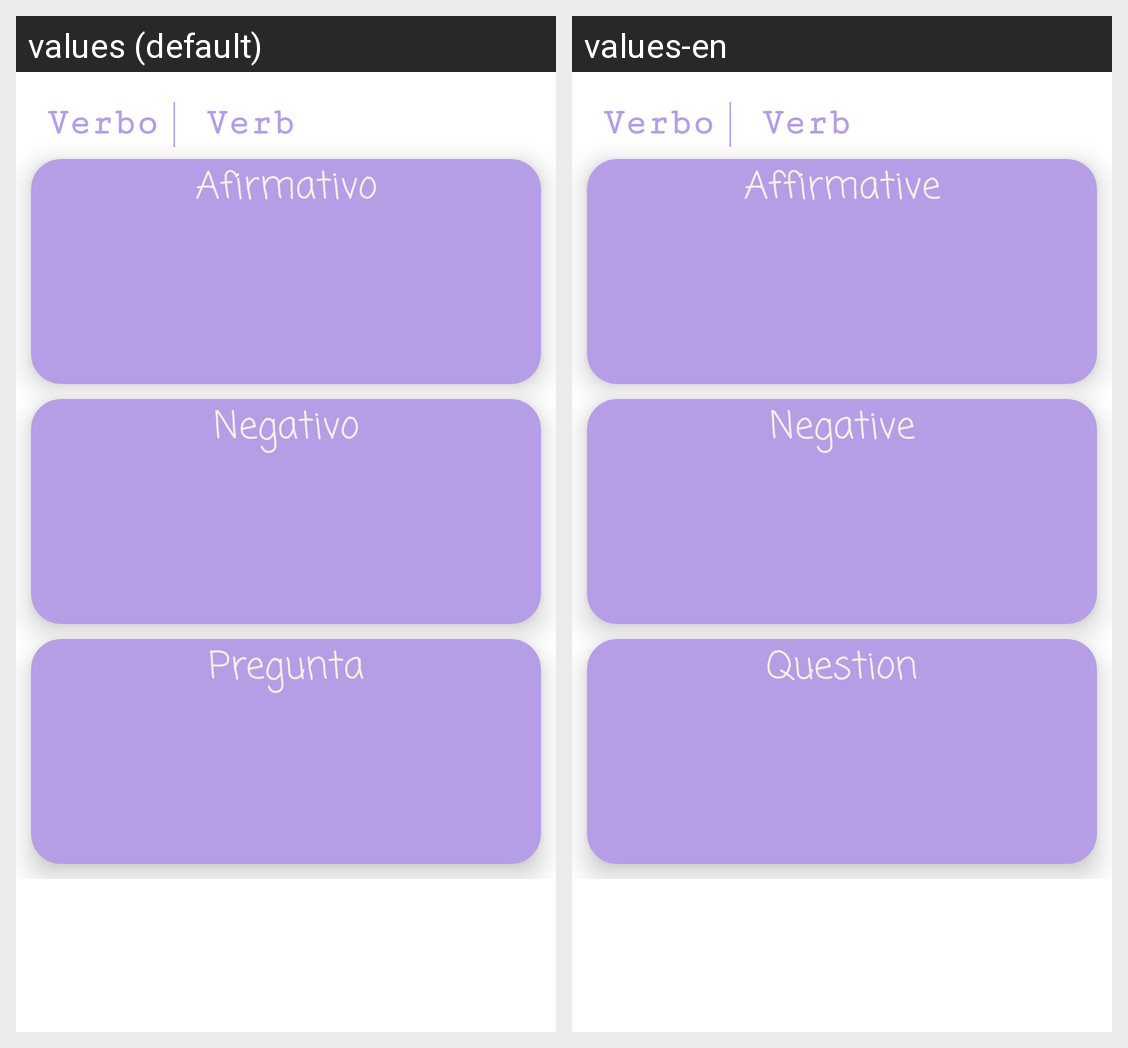

The same Android screen rendered under two of its app's locales, left to right. List the strings drawn on it with the default value and each locale's translation.
Android screen res/layout/fragment_view_pager.xml rendered under 2 locales, left to right: values (default), values-en. Device: Nexus 5 (rendered at 1080×1920; each locale shown at half size, 540×960, under a caption strip naming it); theme Theme.LearningVerbs.
Strings drawn on this screen, with the default value and each locale's value (text and hints the layout hard-codes, and strings that could not be matched under every locale, appear in the picture but are not listed):

card_title_affirmative
  values: Afirmativo
  values-en: Affirmative

card_title_negative
  values: Negativo
  values-en: Negative

card_title_question
  values: Pregunta
  values-en: Question
